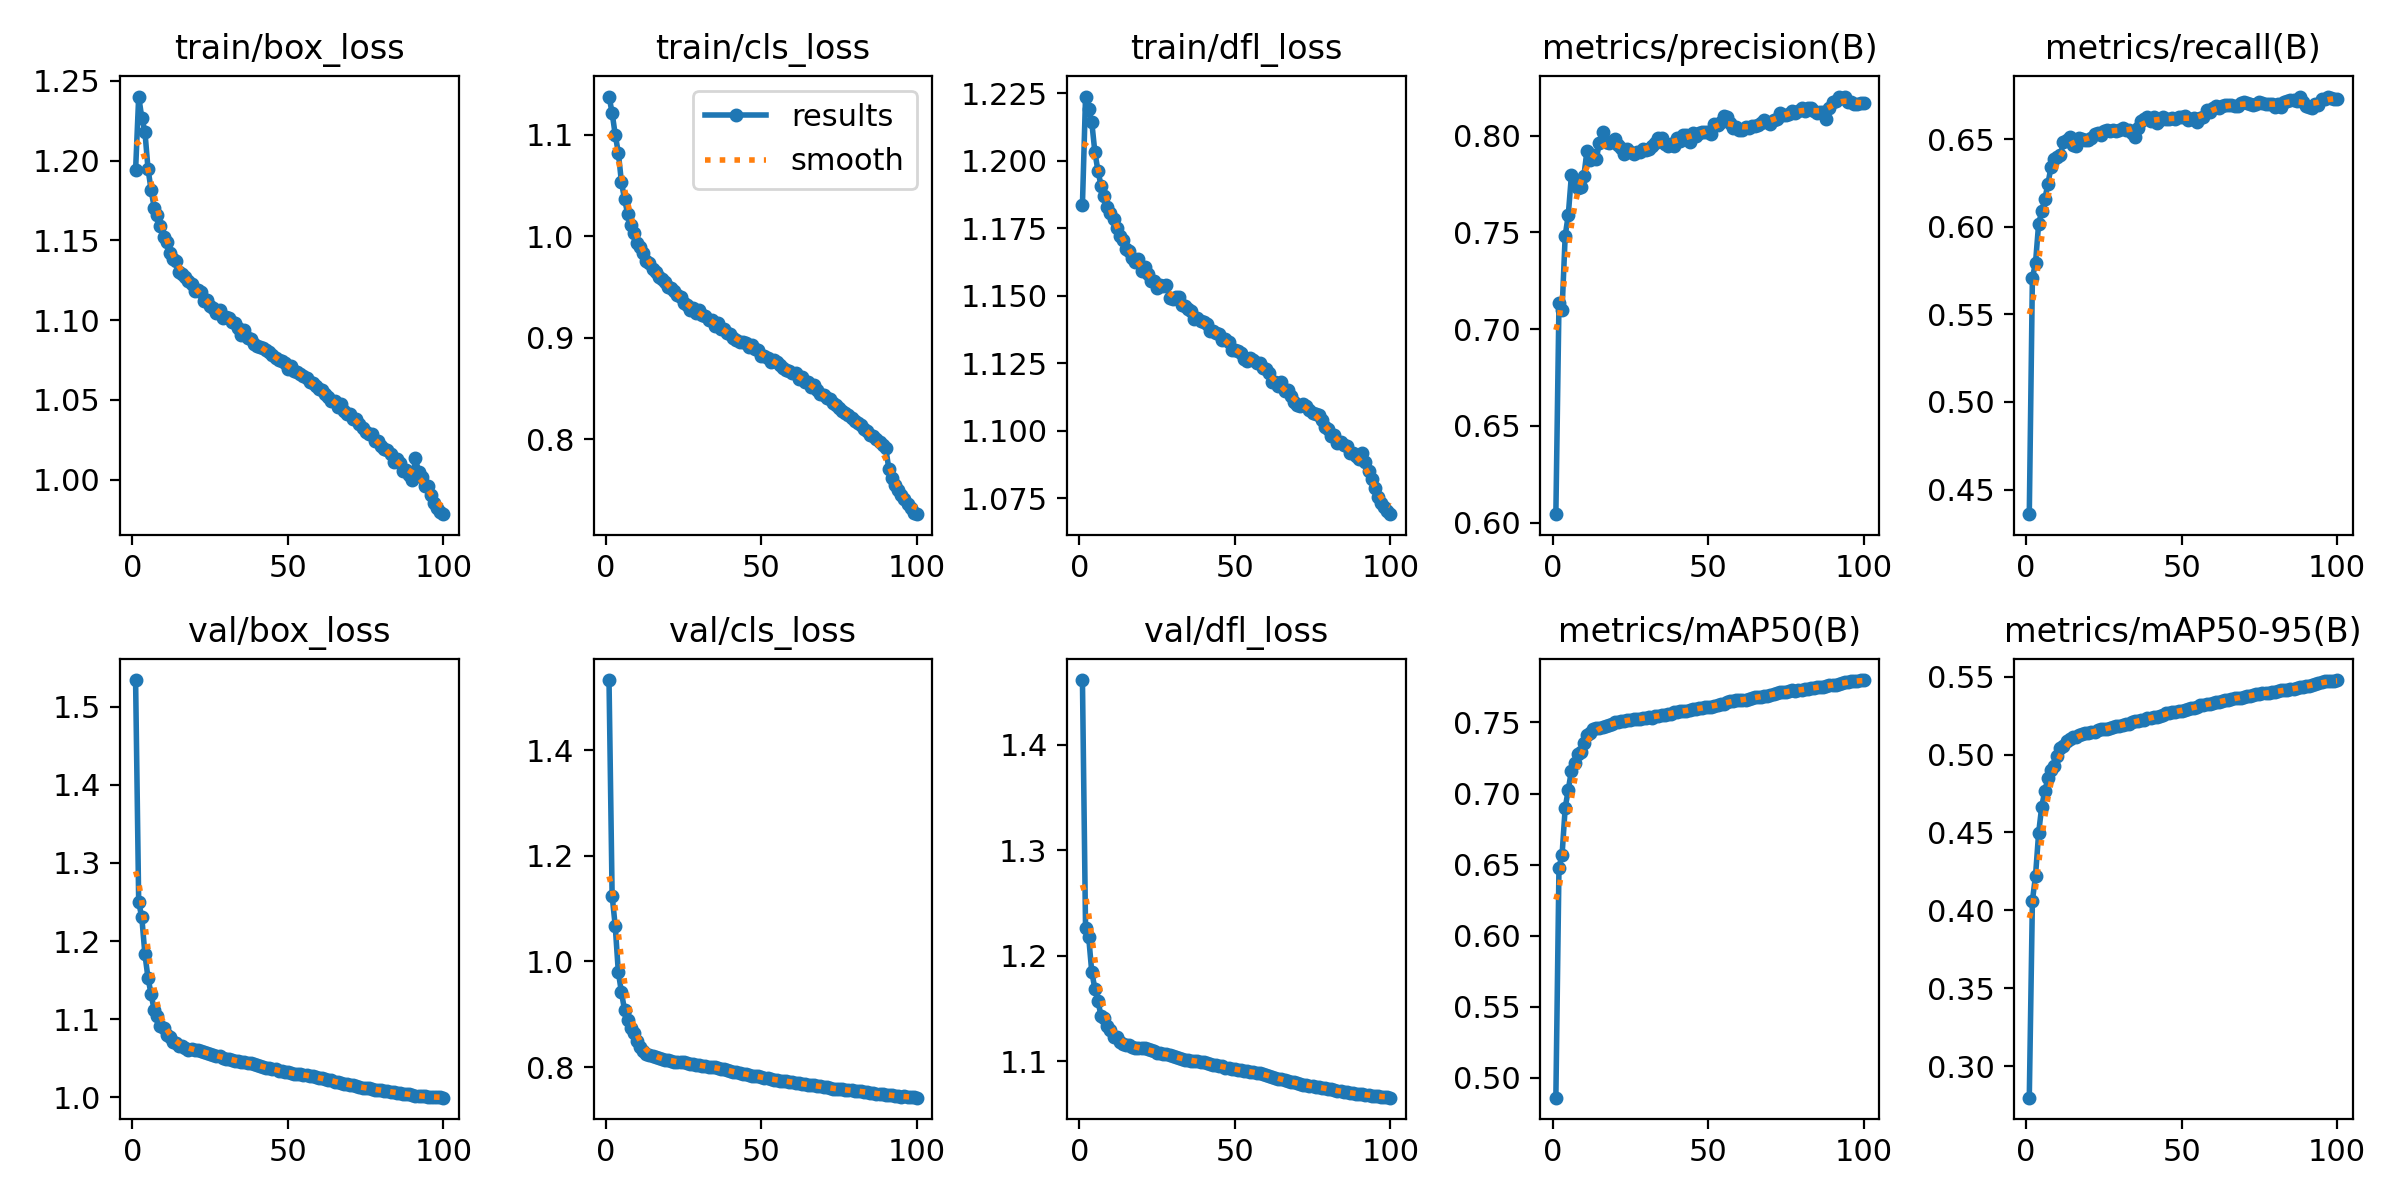

The data file committed next to this chart (first rows):
epoch, time, train/box_loss, train/cls_loss, train/dfl_loss, metrics/precision(B), metrics/recall(B), metrics/mAP50(B), metrics/mAP50-95(B), val/box_loss, val/cls_loss, val/dfl_loss, lr/pg0, lr/pg1, lr/pg2
1, 258.3, 1.194, 1.138, 1.184, 0.6044, 0.4359, 0.4861, 0.2797, 1.534, 1.532, 1.461, 0.06702, 0.0003332, 0.0003332
2, 509.2, 1.24, 1.122, 1.224, 0.7133, 0.5709, 0.6479, 0.406, 1.25, 1.124, 1.226, 0.03401, 0.0006599, 0.0006599
3, 754.1, 1.227, 1.1, 1.219, 0.7101, 0.5793, 0.6571, 0.4221, 1.23, 1.067, 1.218, 0.0009967, 0.00098, 0.00098
4, 999.5, 1.218, 1.083, 1.214, 0.7483, 0.6016, 0.69, 0.4495, 1.183, 0.9797, 1.185, 0.0009703, 0.0009703, 0.0009703
5, 1243, 1.195, 1.053, 1.203, 0.7592, 0.6089, 0.7027, 0.4666, 1.153, 0.9418, 1.169, 0.0009604, 0.0009604, 0.0009604
6, 1487, 1.181, 1.037, 1.196, 0.7796, 0.6159, 0.716, 0.4767, 1.132, 0.9079, 1.157, 0.0009505, 0.0009505, 0.0009505
7, 1731, 1.171, 1.022, 1.191, 0.7754, 0.6247, 0.7216, 0.4847, 1.111, 0.8895, 1.143, 0.0009406, 0.0009406, 0.0009406
8, 1968, 1.166, 1.011, 1.187, 0.773, 0.6342, 0.7279, 0.4901, 1.104, 0.8746, 1.141, 0.0009307, 0.0009307, 0.0009307
9, 2201, 1.159, 1.003, 1.183, 0.7737, 0.6385, 0.729, 0.4927, 1.091, 0.8654, 1.133, 0.0009208, 0.0009208, 0.0009208
10, 2435, 1.152, 0.9935, 1.181, 0.7792, 0.64, 0.7354, 0.4988, 1.088, 0.8499, 1.13, 0.0009109, 0.0009109, 0.0009109
11, 2667, 1.149, 0.9893, 1.178, 0.7921, 0.641, 0.7411, 0.5041, 1.08, 0.8379, 1.123, 0.000901, 0.000901, 0.000901
12, 2900, 1.142, 0.9834, 1.175, 0.7877, 0.6483, 0.7427, 0.5055, 1.077, 0.8308, 1.123, 0.0008911, 0.0008911, 0.0008911
13, 3134, 1.139, 0.9761, 1.172, 0.79, 0.6495, 0.7453, 0.5084, 1.071, 0.8251, 1.118, 0.0008812, 0.0008812, 0.0008812
14, 3368, 1.137, 0.9739, 1.171, 0.7882, 0.6515, 0.7463, 0.51, 1.069, 0.8224, 1.116, 0.0008713, 0.0008713, 0.0008713
15, 3603, 1.13, 0.9679, 1.167, 0.7963, 0.647, 0.7461, 0.511, 1.066, 0.8204, 1.115, 0.0008614, 0.0008614, 0.0008614
16, 3836, 1.129, 0.9645, 1.167, 0.8017, 0.646, 0.7471, 0.5111, 1.065, 0.8189, 1.115, 0.0008515, 0.0008515, 0.0008515
17, 4070, 1.127, 0.9603, 1.164, 0.7967, 0.6505, 0.7474, 0.5125, 1.063, 0.8173, 1.113, 0.0008416, 0.0008416, 0.0008416
18, 4305, 1.124, 0.9583, 1.163, 0.7962, 0.6504, 0.7485, 0.5132, 1.061, 0.8154, 1.112, 0.0008317, 0.0008317, 0.0008317
19, 4537, 1.123, 0.955, 1.164, 0.7971, 0.6494, 0.7488, 0.5137, 1.061, 0.8141, 1.113, 0.0008218, 0.0008218, 0.0008218
20, 4771, 1.118, 0.95, 1.159, 0.7985, 0.6494, 0.75, 0.5141, 1.061, 0.813, 1.112, 0.0008119, 0.0008119, 0.0008119
21, 5003, 1.119, 0.9496, 1.161, 0.7953, 0.6505, 0.7506, 0.5142, 1.061, 0.8116, 1.112, 0.000802, 0.000802, 0.000802
22, 5237, 1.118, 0.9465, 1.158, 0.7936, 0.6529, 0.7507, 0.5145, 1.059, 0.8105, 1.111, 0.0007921, 0.0007921, 0.0007921
23, 5468, 1.112, 0.942, 1.156, 0.7908, 0.6536, 0.751, 0.5155, 1.058, 0.8099, 1.11, 0.0007822, 0.0007822, 0.0007822
24, 5699, 1.113, 0.94, 1.156, 0.7933, 0.6522, 0.7517, 0.5161, 1.057, 0.8092, 1.109, 0.0007723, 0.0007723, 0.0007723
25, 5927, 1.109, 0.9345, 1.153, 0.7918, 0.6548, 0.752, 0.5165, 1.055, 0.8089, 1.108, 0.0007624, 0.0007624, 0.0007624
26, 6154, 1.108, 0.9326, 1.154, 0.7905, 0.6555, 0.7521, 0.5163, 1.055, 0.8079, 1.108, 0.0007525, 0.0007525, 0.0007525
27, 6383, 1.105, 0.9279, 1.154, 0.7914, 0.655, 0.7527, 0.5171, 1.053, 0.8067, 1.107, 0.0007426, 0.0007426, 0.0007426
28, 6612, 1.106, 0.9292, 1.154, 0.7917, 0.6552, 0.7527, 0.5178, 1.052, 0.806, 1.107, 0.0007327, 0.0007327, 0.0007327
29, 6840, 1.102, 0.9248, 1.149, 0.793, 0.655, 0.7529, 0.5184, 1.051, 0.805, 1.106, 0.0007228, 0.0007228, 0.0007228
30, 7067, 1.102, 0.927, 1.149, 0.7924, 0.6554, 0.7533, 0.5186, 1.049, 0.8042, 1.105, 0.0007129, 0.0007129, 0.0007129
31, 7295, 1.102, 0.9222, 1.15, 0.7931, 0.6564, 0.7536, 0.5189, 1.049, 0.8026, 1.104, 0.000703, 0.000703, 0.000703
32, 7523, 1.099, 0.9218, 1.149, 0.7947, 0.6555, 0.7532, 0.5194, 1.048, 0.8019, 1.103, 0.0006931, 0.0006931, 0.0006931
33, 7750, 1.098, 0.9175, 1.147, 0.7962, 0.6553, 0.7544, 0.5198, 1.047, 0.8006, 1.102, 0.0006832, 0.0006832, 0.0006832
34, 7978, 1.095, 0.9172, 1.146, 0.7989, 0.6534, 0.7549, 0.5206, 1.046, 0.8, 1.101, 0.0006733, 0.0006733, 0.0006733
35, 8207, 1.091, 0.9118, 1.145, 0.7987, 0.6516, 0.755, 0.5212, 1.046, 0.7995, 1.101, 0.0006634, 0.0006634, 0.0006634
36, 8435, 1.094, 0.9146, 1.144, 0.7959, 0.6564, 0.7555, 0.5215, 1.045, 0.7985, 1.1, 0.0006535, 0.0006535, 0.0006535
37, 8664, 1.089, 0.9085, 1.141, 0.7949, 0.6605, 0.756, 0.522, 1.044, 0.7971, 1.1, 0.0006436, 0.0006436, 0.0006436
38, 8892, 1.088, 0.9084, 1.142, 0.7957, 0.6613, 0.7561, 0.5223, 1.044, 0.7959, 1.1, 0.0006337, 0.0006337, 0.0006337
39, 9120, 1.085, 0.9047, 1.141, 0.7949, 0.6629, 0.7572, 0.5233, 1.042, 0.7944, 1.099, 0.0006238, 0.0006238, 0.0006238
40, 9349, 1.084, 0.9041, 1.14, 0.799, 0.6602, 0.7576, 0.5236, 1.041, 0.7925, 1.099, 0.0006139, 0.0006139, 0.0006139
41, 9579, 1.083, 0.9, 1.14, 0.7974, 0.6626, 0.7581, 0.5238, 1.04, 0.7912, 1.098, 0.000604, 0.000604, 0.000604
42, 9807, 1.082, 0.8976, 1.137, 0.8006, 0.6594, 0.758, 0.5243, 1.039, 0.7902, 1.097, 0.0005941, 0.0005941, 0.0005941
43, 10035, 1.081, 0.8959, 1.137, 0.8005, 0.661, 0.7584, 0.5248, 1.038, 0.7889, 1.097, 0.0005842, 0.0005842, 0.0005842
44, 10264, 1.08, 0.8957, 1.136, 0.7969, 0.6627, 0.7589, 0.5256, 1.037, 0.7876, 1.096, 0.0005743, 0.0005743, 0.0005743
45, 10492, 1.078, 0.8947, 1.136, 0.8013, 0.6617, 0.7593, 0.5264, 1.036, 0.7867, 1.096, 0.0005644, 0.0005644, 0.0005644
46, 10720, 1.076, 0.8911, 1.134, 0.7998, 0.6614, 0.7592, 0.5267, 1.036, 0.7851, 1.095, 0.0005545, 0.0005545, 0.0005545
47, 10948, 1.075, 0.893, 1.134, 0.8013, 0.662, 0.76, 0.5271, 1.034, 0.7838, 1.094, 0.0005446, 0.0005446, 0.0005446
48, 11176, 1.074, 0.8894, 1.133, 0.8017, 0.6618, 0.7599, 0.5273, 1.033, 0.7833, 1.093, 0.0005347, 0.0005347, 0.0005347
49, 11404, 1.073, 0.888, 1.13, 0.8022, 0.6625, 0.7608, 0.5279, 1.032, 0.7827, 1.093, 0.0005248, 0.0005248, 0.0005248
50, 11632, 1.069, 0.8823, 1.13, 0.8017, 0.6627, 0.761, 0.5282, 1.032, 0.7807, 1.092, 0.0005149, 0.0005149, 0.0005149
51, 11862, 1.071, 0.8824, 1.13, 0.8009, 0.6631, 0.7611, 0.5288, 1.031, 0.7794, 1.092, 0.000505, 0.000505, 0.000505
52, 12089, 1.068, 0.88, 1.129, 0.8059, 0.6608, 0.7615, 0.5295, 1.03, 0.7786, 1.091, 0.0004951, 0.0004951, 0.0004951
53, 12318, 1.067, 0.8758, 1.127, 0.8057, 0.6618, 0.7622, 0.5297, 1.029, 0.7776, 1.091, 0.0004852, 0.0004852, 0.0004852
54, 12544, 1.066, 0.8777, 1.126, 0.8069, 0.6621, 0.7629, 0.5302, 1.029, 0.7763, 1.091, 0.0004753, 0.0004753, 0.0004753
55, 12774, 1.065, 0.8762, 1.127, 0.8103, 0.6598, 0.7633, 0.5308, 1.029, 0.7756, 1.09, 0.0004654, 0.0004654, 0.0004654
56, 13003, 1.063, 0.8734, 1.126, 0.8098, 0.6622, 0.7643, 0.5315, 1.028, 0.7748, 1.09, 0.0004555, 0.0004555, 0.0004555
57, 13231, 1.061, 0.8699, 1.125, 0.8068, 0.6628, 0.7648, 0.5318, 1.027, 0.7744, 1.089, 0.0004456, 0.0004456, 0.0004456
58, 13459, 1.06, 0.8684, 1.125, 0.8042, 0.6665, 0.7652, 0.5322, 1.027, 0.7742, 1.089, 0.0004357, 0.0004357, 0.0004357
59, 13687, 1.059, 0.8675, 1.123, 0.8046, 0.6656, 0.7655, 0.5324, 1.026, 0.7728, 1.088, 0.0004258, 0.0004258, 0.0004258
60, 13915, 1.057, 0.8656, 1.123, 0.8031, 0.6677, 0.7655, 0.533, 1.025, 0.7717, 1.087, 0.0004159, 0.0004159, 0.0004159
... 40 more rows
